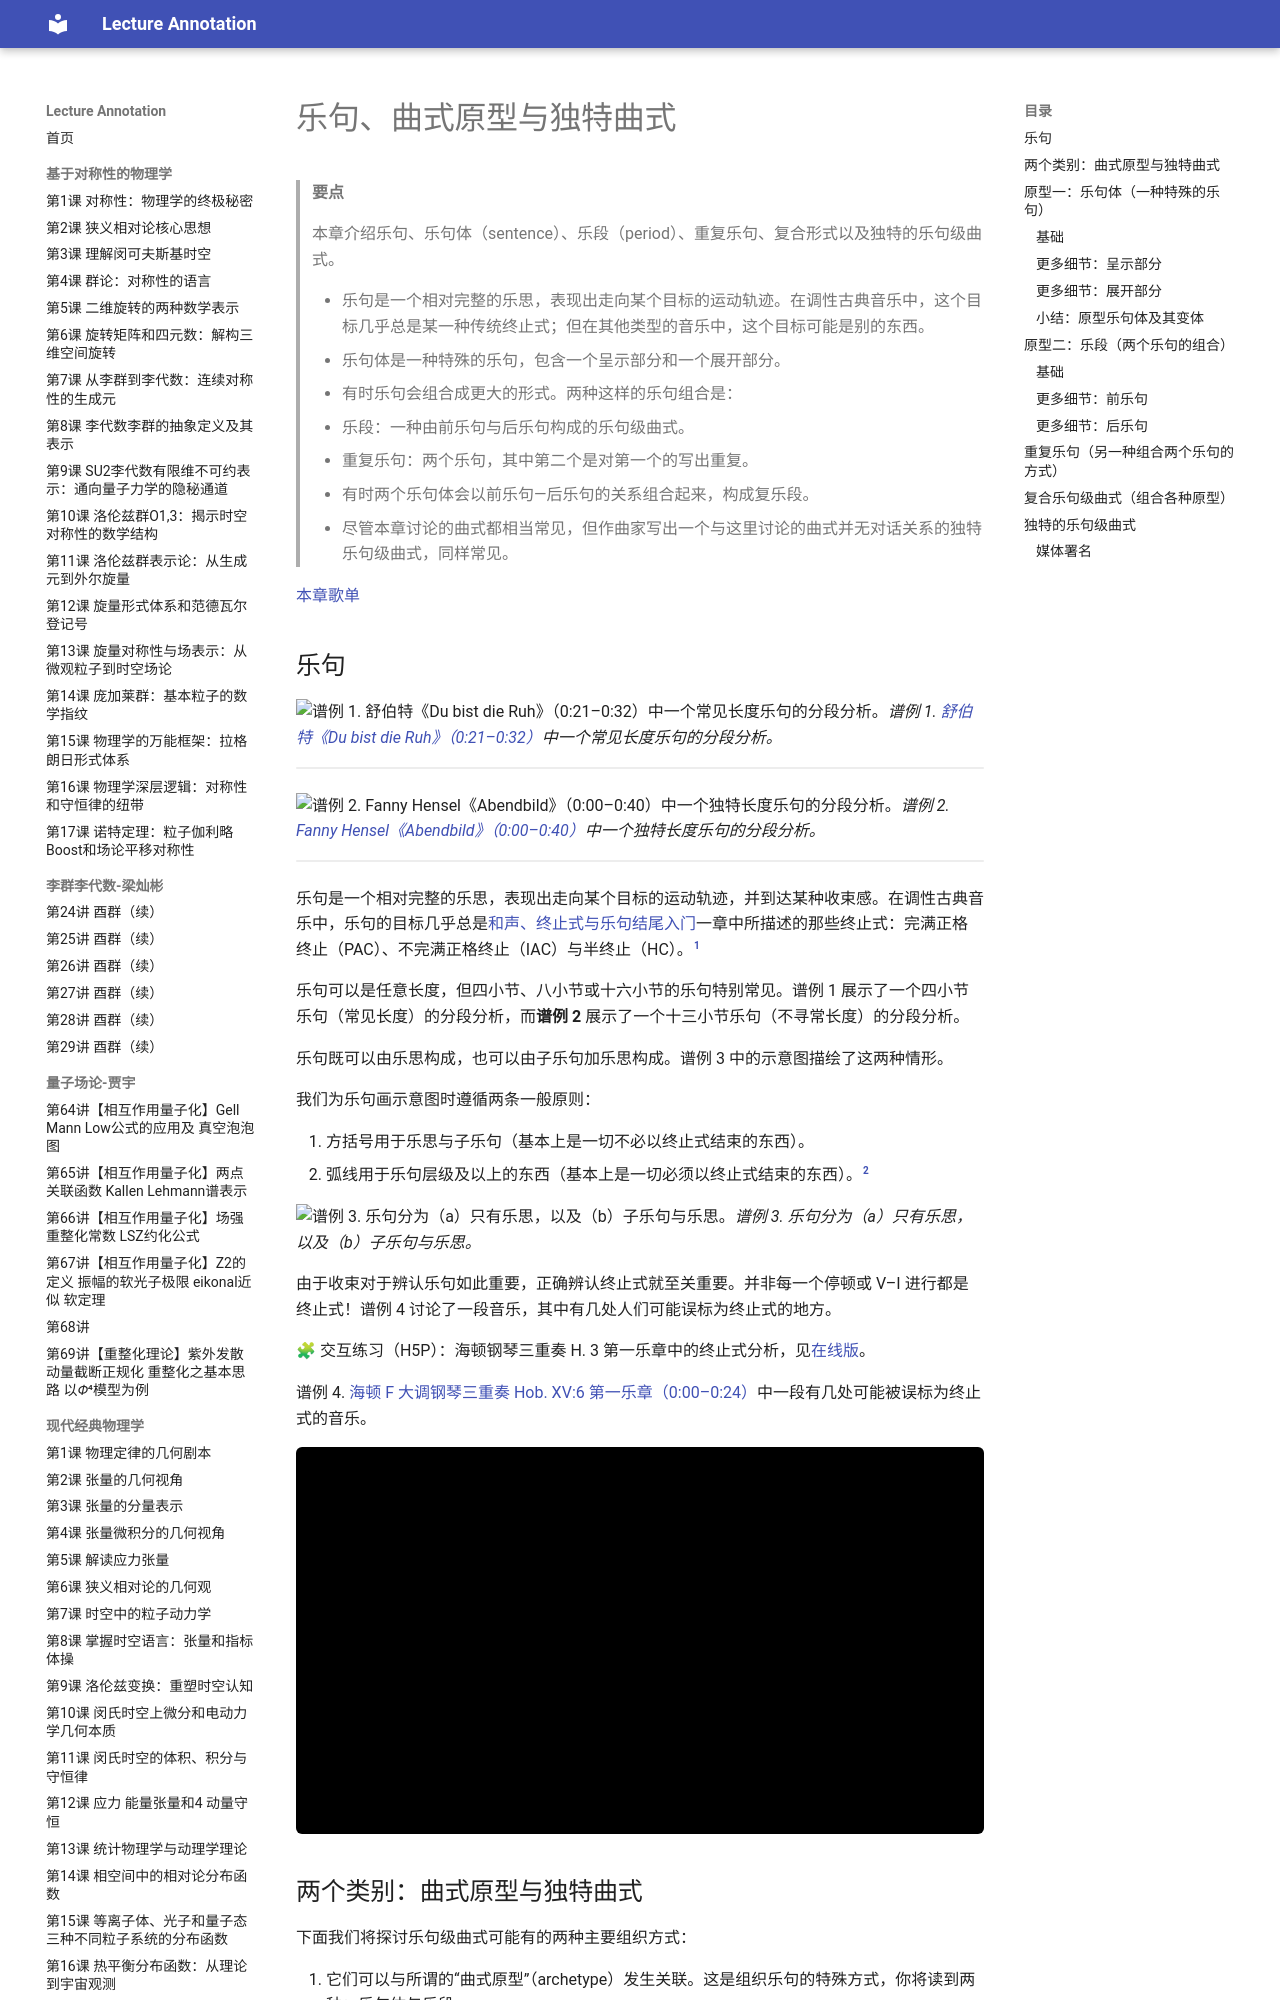

repository: k-l-lambda/lecture-annotation · page: ebooks/omt-v2/04-form/02-phrase-archetypes-unique-forms/index.html · generator: mkdocs

---
title: "乐句、曲式原型与独特曲式"
slug: "phrase-archetypes-unique-forms"
source: "https://viva.pressbooks.pub/openmusictheory/chapter/phrase-archetypes-unique-forms/"
authors: ["John Peterson"]
license: "CC BY-SA 4.0"
modified: "2025-01-13"
---

# 乐句、曲式原型与独特曲式

> **要点**
>
> 本章介绍乐句、乐句体（sentence）、乐段（period）、重复乐句、复合形式以及独特的乐句级曲式。
>
> - 乐句是一个相对完整的乐思，表现出走向某个目标的运动轨迹。在调性古典音乐中，这个目标几乎总是某一种传统终止式；但在其他类型的音乐中，这个目标可能是别的东西。
> 	- 乐句体是一种特殊的乐句，包含一个呈示部分和一个展开部分。
> - 有时乐句会组合成更大的形式。两种这样的乐句组合是：
> 	- 乐段：一种由前乐句与后乐句构成的乐句级曲式。
> 	- 重复乐句：两个乐句，其中第二个是对第一个的写出重复。
> - 有时两个乐句体会以前乐句—后乐句的关系组合起来，构成复乐段。
> - 尽管本章讨论的曲式都相当常见，但作曲家写出一个与这里讨论的曲式并无对话关系的独特乐句级曲式，同样常见。

[本章歌单](https://open.spotify.com/playlist/6xz945X5mJLAJepdyoB1Iv?si=582643127f9c48a0)

## 乐句

![谱例 1. 舒伯特《Du bist die Ruh》（0:21–0:32）中一个常见长度乐句的分段分析。](../media/2019/06/Example_001-e1623944080164.png)*谱例 1. [舒伯特《Du bist die Ruh》（0:21–0:32）](https://open.spotify.com/track/27K996qPlCcnWSxr3zkDg6)中一个常见长度乐句的分段分析。*

<!-- lilylet-begin: media/2019/06/Example_001-e1623944080164.png -->
```lyl.play
[composer "Franz Schubert"]
[staves "<voice> {pr-pl}"]
[instrument-voice "Voice"]
[instrument-pr-pl "Piano"]

\staff "1" \key ef \major \time 3/8 \clef "treble" R4. \\\\
\staff "1" \clef "treble" \stemUp bf''4.~ \\
\staff "1" \stemDown ef'8\>[ d16 c d8\!] \\
\staff "1" \stemDown bf'4. \\
\staff "2" \clef "treble" \stemUp f16[ af f af f af] \\
\staff "2" \stemDown bf4. | %1

\staff "1" R4. \\\\
\staff "1" \stemUp bf''8 s4 \\
\staff "1" \stemDown <bf' ef>8 g16[ bf g bf] \\
\staff "1" s4. \\
\staff "2" \stemUp <ef g>8 r r \clef "bass" \\
\staff "2" s4. | %2

\staff "1" bf'8^\markup "[mm. 3–4" bf8. bf16
\addlyrics { Du bist die } \\\\
\staff "1" g'16\pp[ bf g bf g bf] \\
\staff "2" \stemDown ef8[ ef8. ef16] | %3

\staff "1" c'4 c8^\markup "]"
\addlyrics { Ruh, der } \\\\
\staff "1" g'16[ c g c g c] \\
\staff "2" \stemDown ef4. | %4

\staff "1" ef'4^\markup "[mm. 5–6" d8
\addlyrics { Frie -- de } \\\\
\staff "1" \stemUp ef'4( d8 \\
\staff "1" \stemDown g'16[ bf g bf af bf] \\
\staff "2" <g ef'>4( <bf f'>8 | %5

\staff "1" ef'4.^\markup "PAC ]"
\addlyrics { mild, } \\\\
\staff "1" \stemUp ef'4.) \\
\staff "1" \stemDown g'16[ bf g bf g bf] \\
\staff "2" <g ef'>4.) | %6
```
<!-- lilylet-end -->
![谱例 2. Fanny Hensel《Abendbild》（0:00–0:40）中一个独特长度乐句的分段分析。](../media/2019/06/Example_002-e1623944015483.png)*谱例 2. [Fanny Hensel《Abendbild》（0:00–0:40）](https://open.spotify.com/track/6ZHUs1Lg0A1LjIMRZIEepl)中一个独特长度乐句的分段分析。*

<!-- lilylet-begin: media/2019/06/Example_002-e1623944015483.png -->
```lyl.play
[composer "Fanny Hensel"]
[staves "<voice> {pr-pl}"]
[instrument-voice "Singstimme" "Sgst."]
[instrument-pr-pl "Pianoforte" "Pfte."]

\staff "1" \key ef \major \time 6/8 \tempo "Andante con moto. (Allegretto.)" \clef "treble" R2. \\\\
\staff "1" \clef "treble" r8 <g bf ef>[ <bf ef g>] <ef g bf>[ <bf ef g> <g bf ef>] \\
\staff "2" \clef "bass" <ef,, ef'>4. r4 r8 | %1

\staff "1" R2. \\\\
\staff "1" r8 <f, af d>[ <af d f>] <d f bf>[ <af d f> <f af d>] \\
\staff "2" <ef,, ef'>4. r4 r8 | %2

\staff "1" bf'8.^\markup "phrase (13 mm., mm. 3–15): b.i. (mm. 3–5)" a16 bf8 ef4 bf8
\addlyrics { Fried -- li -- cher A -- bend } \\\\
\staff "1" r8 <g bf ef>[ <bf ef g>] <ef g bf>[ <bf ef g> <g bf ef>] \\
\staff "2" <ef,, ef'>4. r4 r8 | %3

\staff "1" g'4 g8 f4 ef8
\addlyrics { senkt sich auf's Ge -- } \\\\
\staff "1" r8 <bf df ef>[ <df ef g>] <ef g df'>[ <df ef g> <g, df' ef>] \\
\staff "2" <ef,, ef'>4. r4 r8 | %4

\staff "1" bf'4. af4 r8
\addlyrics { fil -- de; } \\\\
\staff "1" r8 <c ef af>[ <ef af c>] <af c ef>[ <ef af c> <c ef af>] \\
\staff "2" <ef,, ef'>4. r4 r8 | %5

\staff "1" f'4^\markup "c.i. 1 * (mm. 6–8)" af,8 af8. g16 af8
\addlyrics { sanft ent -- schlum -- mert Na -- } \\\\
\staff "1" r8 <bf d af'>[ <d af' bf>] <af' bf f'>[ <d, af' bf> <bf d af'>] \\
\staff "2" <ef,, ef'>4. r4 r8 | %6

\staff "1" bf'4 bf8 a4 bf8
\addlyrics { tur, um ih -- re } \\\\
\staff "1" r8 <bf ef g>[ <ef g bf>] r <af, f'>[ <f' bf>] \\
\staff "2" <ef,, ef'>4 r8 <d d'>4 r8 | %7

\staff "1" ef'4. af,4 r8
\addlyrics { Zü -- ge } \\\\
\staff "1" r8 <bf ef>[ <ef bf'>] <af ef'>[ <ef af> <af, ef'>] \\
\staff "2" <c,, c'>4. r4 r8 | %8

\staff "1" g'4^\markup "c.i. 2 (mm. 9–11)" f8 e8. g16 bf8
\addlyrics { schwebt der Däm -- me -- rung } \\\\
\staff "1" r8 <g df' e>[ <df' e g>] <e g df'>[ <df e g> <g, df' e>] \\
\staff "2" <bf,, bf'>4. r4 r8 | %9

\staff "1" df'4.( c8) af f
\addlyrics { zar -- te Ver -- } \\\\
\staff "1" r8 <g df' e>[ <df' e bf'>] <af c f>[ <c f af> <f af c>] \\
\staff "2" <af,, af'>4. r4 r8 | %10

\staff "1" ef4 d8 r d' bf
\addlyrics { hül -- lung, und sie } \\\\
\staff "1" r8 <f, bf d>[ <af c f>] <d f bf>[ <bf d f> <f bf d>] \\
\staff "2" <af,, af'>4. r4 r8 | %11

\staff "1" ef'4.^\markup "cad. (mm. 12–15)" f,4 f8
\addlyrics { lä -- chelt, die } \\\\
\staff "1" r8 <bf ef>[ <ef bf'>] r <c ef f>[ <ef f c'>] \\
\staff "2" <g,, g'>4 r8 <af af'>4 r8 | %12

\staff "1" gf'4. a4 c8
\addlyrics { Hol -- de, sie } \\\\
\staff "1" r8 <c ef gf>[ <ef gf c>] r <a, ef' gf>[ <ef' gf a>] \\
\staff "2" <a,, a'>4 r8 <c c'>4 r8 | %13

\staff "1" c'4 bf8 r4 d,8
\addlyrics { lä -- chelt, die } \\\\
\staff "1" r8 <g bf ef>[ <bf ef g>] <af d af'>4 r8 \\
\staff "2" <bf,, bf'>4 r8 <bf' f'>4 r8 | %14

\staff "1" f4^\markup "PAC" ef8 r4 r8
\addlyrics { Hol -- de; } \\\\
\staff "1" r8 <g bf ef>[ <bf ef g>] <ef g bf>[ <bf ef g> <g bf ef>] \\
\staff "2" <ef,, ef'>4. r4 r8 | %15

\staff "1" bf'8.[ c16] bf8 bf[( c]) d
\addlyrics { lä -- chelt, ein schlum -- mernd } \\\\
\staff "1" bf'8.[ c16 bf8] bf[ c d] \\
\staff "2" <d,, d'>8[ <f' bf> <bf d>] <d g>[ <bf d> <f bf>] | %16
```
<!-- lilylet-end -->
乐句是一个相对完整的乐思，表现出走向某个目标的运动轨迹，并到达某种收束感。在调性古典音乐中，乐句的目标几乎总是[和声、终止式与乐句结尾入门](../03-diatonic-harmony/01-intro-to-harmony.md)一章中所描述的那些终止式：完满正格终止（PAC）、不完满正格终止（IAC）与半终止（HC）。[^1]

乐句可以是任意长度，但四小节、八小节或十六小节的乐句特别常见。谱例 1 展示了一个四小节乐句（常见长度）的分段分析，而**谱例 2** 展示了一个十三小节乐句（不寻常长度）的分段分析。

乐句既可以由乐思构成，也可以由子乐句加乐思构成。谱例 3 中的示意图描绘了这两种情形。

我们为乐句画示意图时遵循两条一般原则：

1. 方括号用于乐思与子乐句（基本上是一切不必以终止式结束的东西）。
2. 弧线用于乐句层级及以上的东西（基本上是一切必须以终止式结束的东西）。[^2]

![谱例 3. 乐句分为（a）只有乐思，以及（b）子乐句与乐思。](../media/2019/06/Example_004-e1623944801914.png)*谱例 3. 乐句分为（a）只有乐思，以及（b）子乐句与乐思。*

由于收束对于辨认乐句如此重要，正确辨认终止式就至关重要。并非每一个停顿或 V–I 进行都是终止式！谱例 4 讨论了一段音乐，其中有几处人们可能误标为终止式的地方。

🧩 交互练习（H5P）：海顿钢琴三重奏 H. 3 第一乐章中的终止式分析，见[在线版](02-phrase-archetypes-unique-forms.md)。

谱例 4. [海顿 F 大调钢琴三重奏 Hob. XV:6 第一乐章（0:00–0:24）](https://www.youtube.com/embed/wTdAw6IHxCg)中一段有几处可能被误标为终止式的音乐。

<!-- video-begin: https://www.youtube.com/embed/wTdAw6IHxCg -->
<div class="omt-video"><iframe src="https://www.youtube-nocookie.com/embed/wTdAw6IHxCg" title="video" loading="lazy" allow="accelerometer; autoplay; clipboard-write; encrypted-media; gyroscope; picture-in-picture; fullscreen" allowfullscreen></iframe></div>
<!-- video-end -->

 

## 两个类别：曲式原型与独特曲式

下面我们将探讨乐句级曲式可能有的两种主要组织方式：

1. 它们可以与所谓的“曲式原型”（archetype）发生关联。这是组织乐句的特殊方式，你将读到两种：乐句体与乐段。
2. 它们也可能与任何原型都无关，这种情况下我们说它们是“独特曲式”（unique forms），即它们并不是按乐句体或乐段来组织的。

要注意，这并不意味着原型比独特曲式更常见。属于这两个类别的乐句级曲式在共性写作时期的音乐中都频繁出现。而且，更好的看法也许是把这些类别看作一条光谱的两端（谱例 5）：一个乐句级曲式可以被理解为“更接近”其中某一类，而并不明确属于任何一类。

[![双向箭头。一端是“独特曲式”一词，另一端是“原型”一词](../media/2019/06/Example_005_Spectrum-e1623945151228.png)](../media/2019/06/Example_005_Spectrum.png)

谱例 5. 乐句级曲式类别的光谱。

## 原型一：乐句体（一种特殊的乐句）
